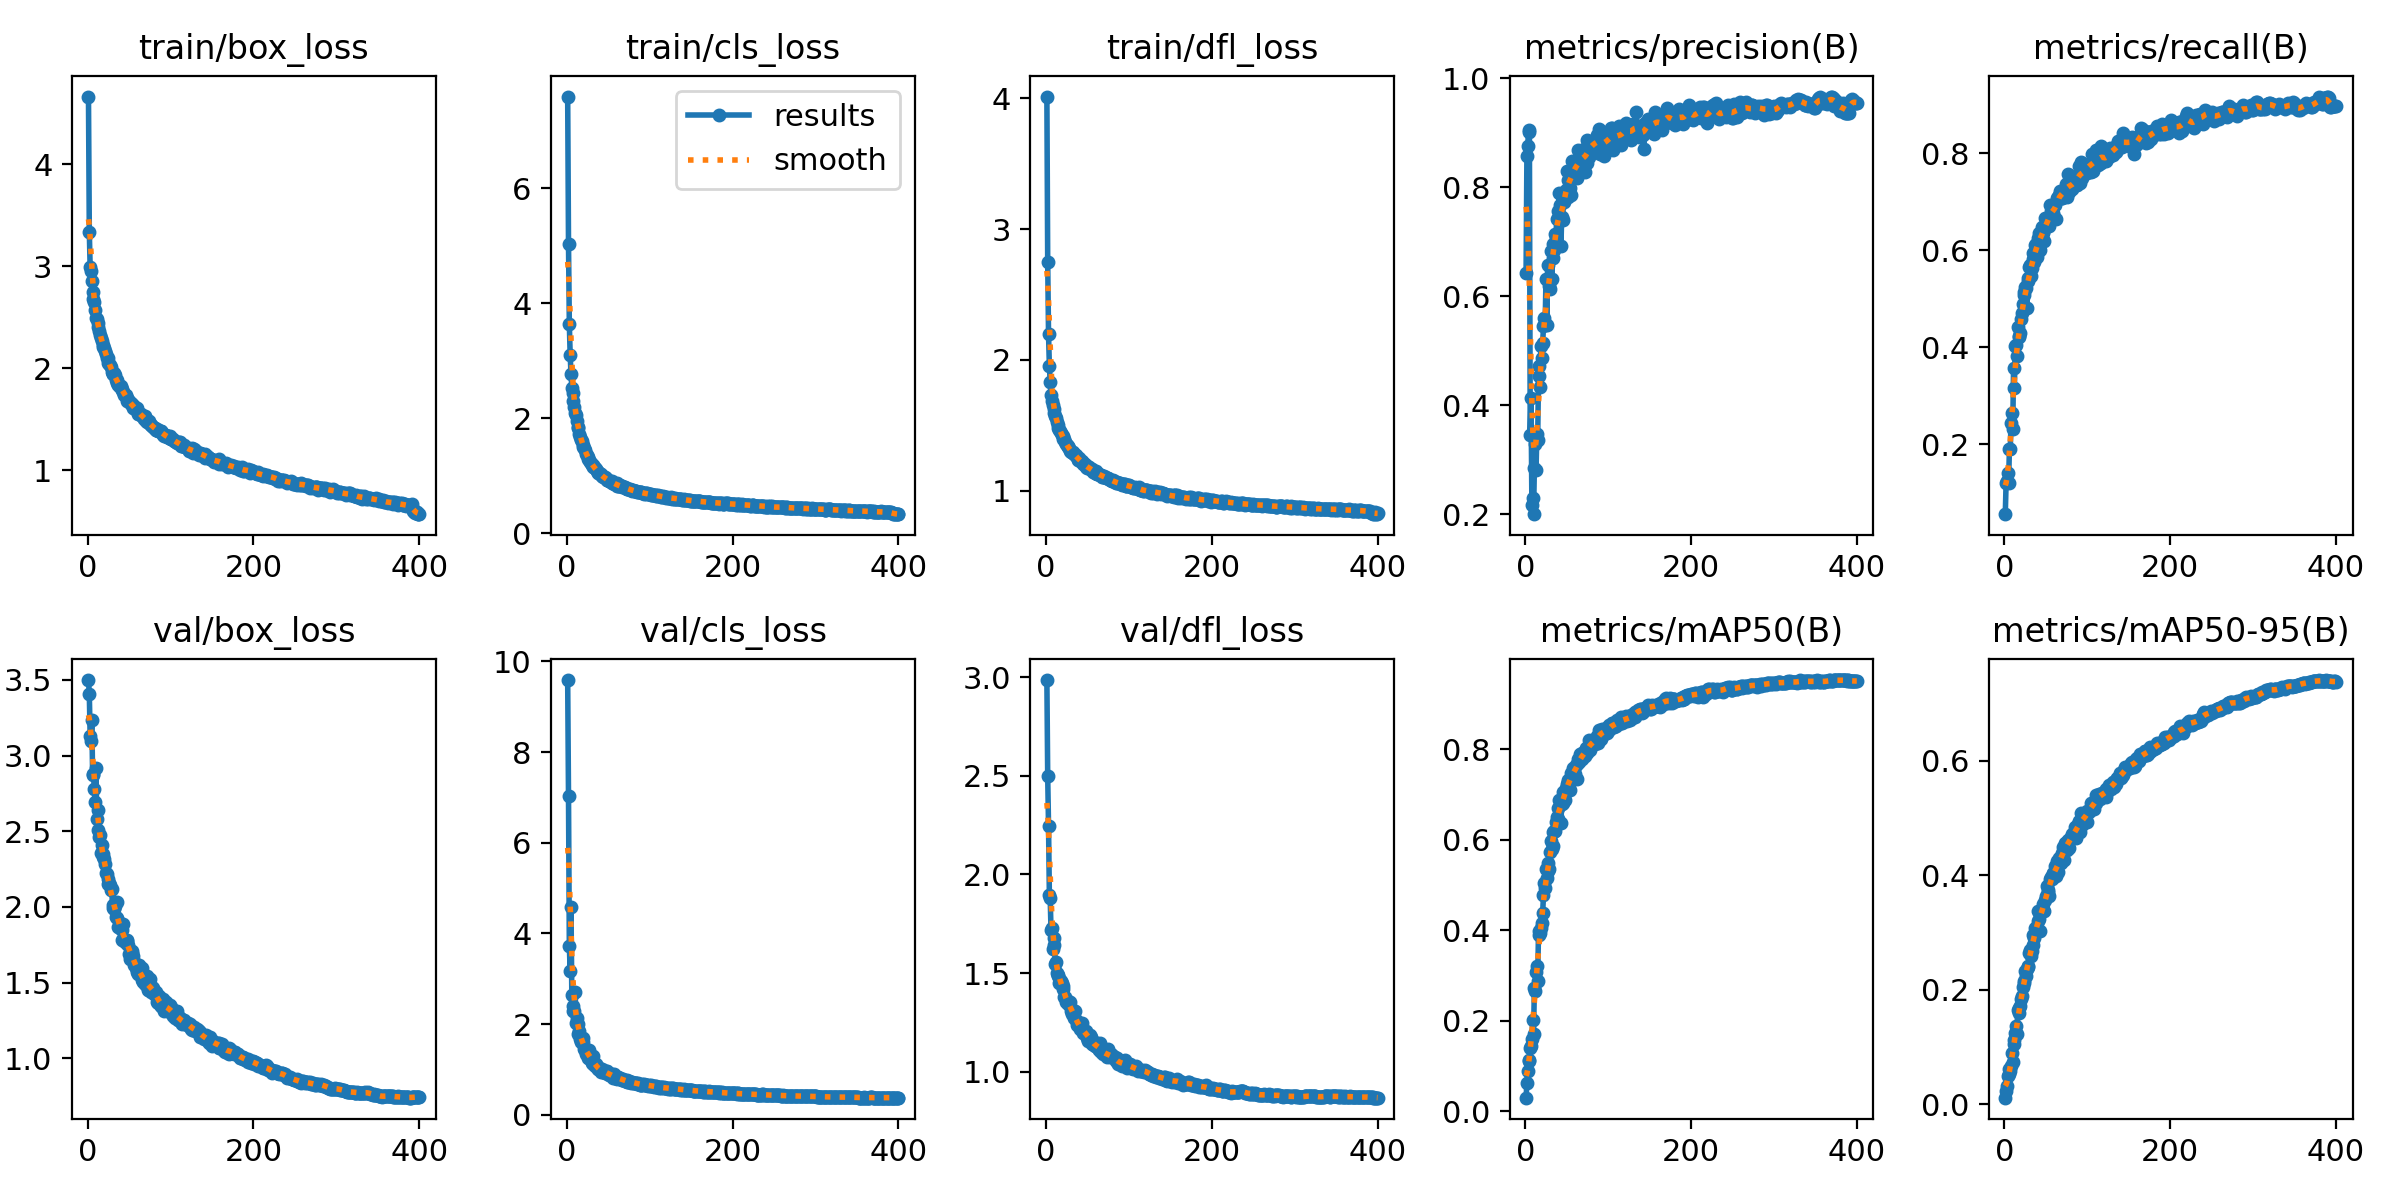

Data behind this chart, as committed beside it:
epoch, train/box_loss, train/cls_loss, train/dfl_loss, metrics/precision(B), metrics/recall(B), metrics/mAP50(B), metrics/mAP50-95(B), val/box_loss, val/cls_loss, val/dfl_loss, lr/pg0, lr/pg1, lr/pg2
1, 4.662, 7.6, 4.013, 0.6422, 0.05583, 0.02979, 0.01153, 3.499, 9.59, 2.985, 0.003317, 0.003317, 0.003317
2, 3.339, 5.037, 2.745, 0.8572, 0.1208, 0.06241, 0.02348, 3.408, 7.023, 2.496, 0.006634, 0.006634, 0.006634
3, 2.994, 3.638, 2.196, 0.876, 0.1235, 0.08785, 0.03217, 3.133, 3.726, 2.245, 0.009935, 0.009935, 0.009935
4, 2.956, 3.104, 1.957, 0.9046, 0.14, 0.111, 0.04984, 3.098, 3.174, 1.897, 0.009926, 0.009926, 0.009926
5, 2.859, 2.778, 1.827, 0.9015, 0.1208, 0.1126, 0.05316, 3.236, 4.579, 1.879, 0.009926, 0.009926, 0.009926
6, 2.751, 2.535, 1.731, 0.3453, 0.1908, 0.1387, 0.06108, 2.873, 2.634, 1.717, 0.009901, 0.009901, 0.009901
7, 2.681, 2.434, 1.688, 0.4123, 0.1893, 0.1446, 0.05856, 2.879, 2.398, 1.727, 0.009876, 0.009876, 0.009876
8, 2.646, 2.306, 1.652, 0.2168, 0.2446, 0.1601, 0.06682, 2.782, 2.287, 1.623, 0.009851, 0.009851, 0.009851
9, 2.572, 2.196, 1.623, 0.2296, 0.2641, 0.2024, 0.08864, 2.696, 2.298, 1.64, 0.009827, 0.009827, 0.009827
10, 2.49, 2.089, 1.594, 0.1998, 0.2315, 0.17, 0.0731, 2.918, 2.704, 1.675, 0.009802, 0.009802, 0.009802
11, 2.481, 2.061, 1.569, 0.2841, 0.3575, 0.2712, 0.113, 2.583, 2.022, 1.548, 0.009777, 0.009777, 0.009777
12, 2.447, 1.96, 1.554, 0.3285, 0.3166, 0.2655, 0.1048, 2.639, 2.138, 1.555, 0.009753, 0.009753, 0.009753
13, 2.408, 1.841, 1.524, 0.2802, 0.4037, 0.3067, 0.1245, 2.508, 1.994, 1.501, 0.009728, 0.009728, 0.009728
14, 2.368, 1.826, 1.504, 0.3467, 0.4044, 0.3218, 0.1364, 2.461, 1.792, 1.488, 0.009703, 0.009703, 0.009703
15, 2.323, 1.729, 1.479, 0.3368, 0.3817, 0.2878, 0.1231, 2.476, 1.846, 1.483, 0.009678, 0.009678, 0.009678
16, 2.295, 1.682, 1.466, 0.4534, 0.4419, 0.3987, 0.1641, 2.357, 1.677, 1.452, 0.009654, 0.009654, 0.009654
17, 2.272, 1.626, 1.457, 0.4721, 0.4241, 0.3884, 0.1587, 2.411, 1.609, 1.467, 0.009629, 0.009629, 0.009629
18, 2.229, 1.598, 1.44, 0.4337, 0.4209, 0.3935, 0.1683, 2.347, 1.667, 1.459, 0.009604, 0.009604, 0.009604
19, 2.204, 1.54, 1.424, 0.508, 0.4298, 0.4046, 0.1716, 2.333, 1.612, 1.45, 0.009579, 0.009579, 0.009579
20, 2.195, 1.498, 1.421, 0.4868, 0.4587, 0.4147, 0.183, 2.316, 1.696, 1.437, 0.009555, 0.009555, 0.009555
21, 2.168, 1.476, 1.393, 0.5136, 0.4716, 0.4377, 0.1888, 2.282, 1.454, 1.42, 0.00953, 0.00953, 0.00953
22, 2.138, 1.441, 1.395, 0.5444, 0.4892, 0.4776, 0.2054, 2.224, 1.427, 1.38, 0.009505, 0.009505, 0.009505
23, 2.101, 1.385, 1.375, 0.5594, 0.5133, 0.5038, 0.2122, 2.217, 1.337, 1.38, 0.00948, 0.00948, 0.00948
24, 2.099, 1.358, 1.355, 0.5481, 0.5076, 0.4928, 0.2148, 2.185, 1.381, 1.354, 0.009456, 0.009456, 0.009456
25, 2.055, 1.333, 1.346, 0.6309, 0.5254, 0.5356, 0.2334, 2.151, 1.263, 1.357, 0.009431, 0.009431, 0.009431
26, 2.045, 1.3, 1.335, 0.5472, 0.522, 0.5147, 0.2239, 2.156, 1.41, 1.358, 0.009406, 0.009406, 0.009406
27, 2.03, 1.273, 1.339, 0.6567, 0.481, 0.5302, 0.2354, 2.144, 1.43, 1.344, 0.009381, 0.009381, 0.009381
28, 2.018, 1.244, 1.323, 0.6312, 0.5425, 0.5485, 0.2397, 2.112, 1.221, 1.343, 0.009357, 0.009357, 0.009357
29, 1.967, 1.227, 1.305, 0.6195, 0.5376, 0.5341, 0.2415, 2.117, 1.245, 1.355, 0.009332, 0.009332, 0.009332
30, 1.945, 1.194, 1.3, 0.613, 0.566, 0.5717, 0.2648, 2.011, 1.151, 1.31, 0.009307, 0.009307, 0.009307
31, 1.949, 1.19, 1.295, 0.6827, 0.57, 0.5967, 0.2701, 1.994, 1.114, 1.293, 0.009282, 0.009282, 0.009282
32, 1.95, 1.16, 1.3, 0.6311, 0.5479, 0.5787, 0.2586, 1.989, 1.301, 1.312, 0.009258, 0.009258, 0.009258
33, 1.935, 1.153, 1.287, 0.6954, 0.5629, 0.586, 0.2673, 2.005, 1.141, 1.304, 0.009233, 0.009233, 0.009233
34, 1.885, 1.143, 1.282, 0.6701, 0.5816, 0.6161, 0.2952, 1.932, 1.067, 1.27, 0.009208, 0.009208, 0.009208
35, 1.89, 1.111, 1.273, 0.6853, 0.5955, 0.6199, 0.278, 2.033, 1.12, 1.308, 0.009183, 0.009183, 0.009183
36, 1.858, 1.081, 1.27, 0.7136, 0.5758, 0.6192, 0.2909, 1.927, 1.077, 1.261, 0.009158, 0.009158, 0.009158
37, 1.841, 1.073, 1.254, 0.7089, 0.6103, 0.6386, 0.3075, 1.865, 1.015, 1.235, 0.009134, 0.009134, 0.009134
38, 1.837, 1.047, 1.243, 0.742, 0.613, 0.651, 0.3085, 1.87, 1.008, 1.251, 0.009109, 0.009109, 0.009109
39, 1.82, 1.055, 1.237, 0.7417, 0.5859, 0.6459, 0.3063, 1.894, 1.023, 1.245, 0.009084, 0.009084, 0.009084
40, 1.823, 1.035, 1.249, 0.7563, 0.6168, 0.6693, 0.3206, 1.852, 0.985, 1.23, 0.009059, 0.009059, 0.009059
41, 1.796, 1.024, 1.226, 0.7894, 0.6261, 0.6881, 0.3367, 1.782, 0.9473, 1.215, 0.009035, 0.009035, 0.009035
42, 1.786, 1.002, 1.23, 0.7673, 0.6355, 0.6885, 0.3227, 1.849, 0.9605, 1.229, 0.00901, 0.00901, 0.00901
43, 1.772, 0.9903, 1.225, 0.6914, 0.6009, 0.6365, 0.3026, 1.89, 1.002, 1.248, 0.008985, 0.008985, 0.008985
44, 1.738, 0.974, 1.214, 0.7457, 0.6228, 0.6794, 0.3375, 1.776, 0.9424, 1.195, 0.00896, 0.00896, 0.00896
45, 1.74, 0.9768, 1.205, 0.7391, 0.6491, 0.6814, 0.3406, 1.78, 0.9461, 1.212, 0.008936, 0.008936, 0.008936
46, 1.741, 0.9738, 1.201, 0.7898, 0.6381, 0.7046, 0.35, 1.759, 0.9289, 1.196, 0.008911, 0.008911, 0.008911
47, 1.713, 0.955, 1.206, 0.7737, 0.6348, 0.6915, 0.3389, 1.781, 0.9615, 1.2, 0.008886, 0.008886, 0.008886
48, 1.68, 0.9298, 1.184, 0.7849, 0.6188, 0.6883, 0.3375, 1.778, 0.9589, 1.207, 0.008861, 0.008861, 0.008861
49, 1.688, 0.9248, 1.188, 0.7946, 0.6671, 0.713, 0.3569, 1.75, 0.9206, 1.185, 0.008837, 0.008837, 0.008837
50, 1.683, 0.9238, 1.174, 0.8297, 0.6501, 0.7234, 0.3643, 1.689, 0.8951, 1.171, 0.008812, 0.008812, 0.008812
51, 1.662, 0.9142, 1.178, 0.7829, 0.6635, 0.7267, 0.3805, 1.654, 0.8856, 1.158, 0.008787, 0.008787, 0.008787
52, 1.664, 0.9096, 1.18, 0.8141, 0.6614, 0.7325, 0.374, 1.706, 0.8868, 1.176, 0.008762, 0.008762, 0.008762
53, 1.641, 0.8916, 1.166, 0.8278, 0.6537, 0.7227, 0.3706, 1.696, 0.8693, 1.187, 0.008738, 0.008738, 0.008738
54, 1.646, 0.9062, 1.164, 0.7989, 0.6503, 0.7096, 0.3642, 1.71, 0.9003, 1.175, 0.008713, 0.008713, 0.008713
55, 1.612, 0.8795, 1.166, 0.7849, 0.694, 0.7481, 0.3925, 1.676, 0.8528, 1.16, 0.008688, 0.008688, 0.008688
56, 1.627, 0.8778, 1.156, 0.8482, 0.6822, 0.7476, 0.3966, 1.618, 0.8202, 1.14, 0.008663, 0.008663, 0.008663
57, 1.604, 0.8609, 1.147, 0.8194, 0.6803, 0.7383, 0.3935, 1.628, 0.8923, 1.142, 0.008639, 0.008639, 0.008639
58, 1.602, 0.8569, 1.151, 0.8262, 0.6934, 0.7587, 0.4042, 1.597, 0.8066, 1.137, 0.008614, 0.008614, 0.008614
59, 1.593, 0.8578, 1.135, 0.8385, 0.6771, 0.7555, 0.4022, 1.568, 0.8067, 1.133, 0.008589, 0.008589, 0.008589
60, 1.612, 0.8674, 1.152, 0.8383, 0.6692, 0.7458, 0.4007, 1.601, 0.828, 1.133, 0.008564, 0.008564, 0.008564
... 340 more rows
